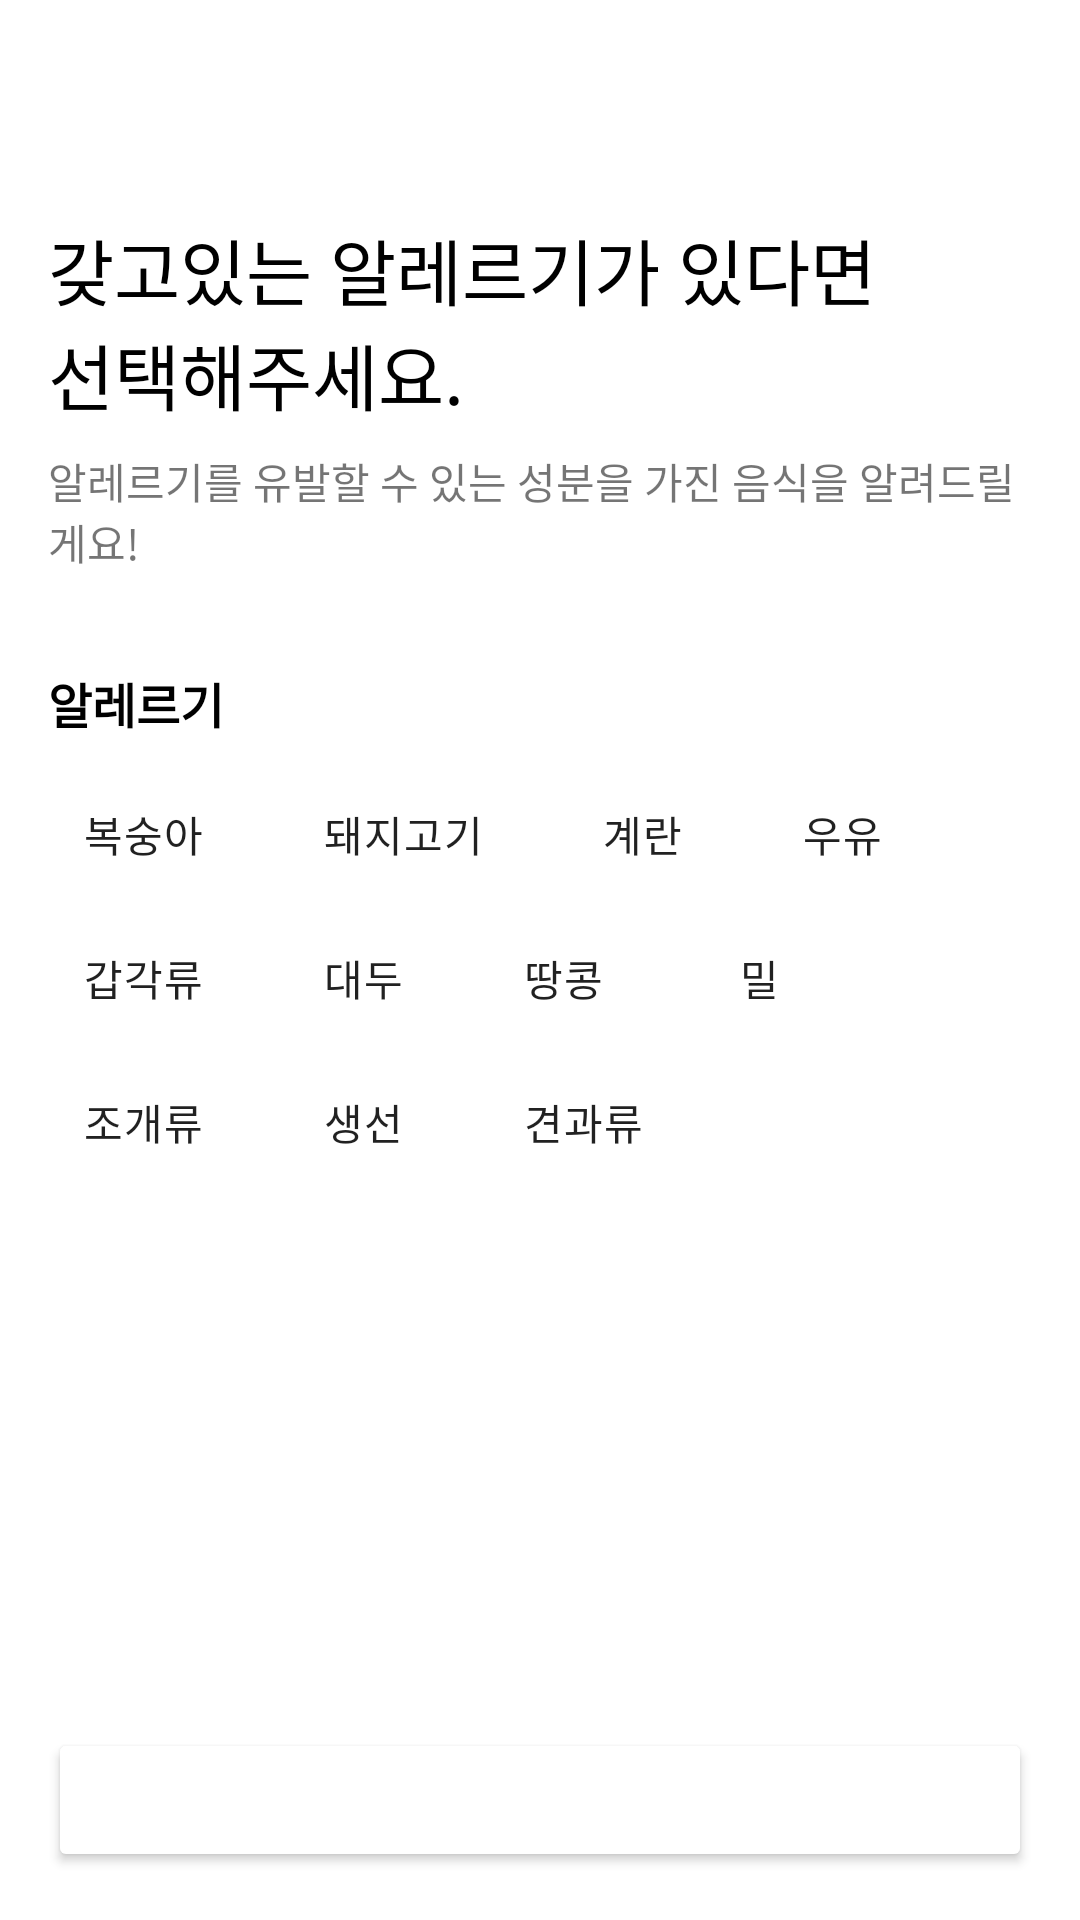

Reconstruct the res/layout file that produces this screen, plus the resources it refers to.
<!-- AndroidManifest.xml: application theme Theme.OCRSystem -->
<!-- res/layout/fragment_sign_up_allergy.xml -->
<?xml version="1.0" encoding="utf-8"?>
<layout xmlns:tools="http://schemas.android.com/tools"
    xmlns:android="http://schemas.android.com/apk/res/android"
    xmlns:app="http://schemas.android.com/apk/res-auto">

    <data>
        <variable
            name="viewModel"
            type="com.android.ocrsystem.viewmodel.AuthViewModel"
            />
    </data>

    <androidx.constraintlayout.widget.ConstraintLayout
        android:layout_width="match_parent"
        android:layout_height="match_parent"
        android:padding="16dp">

        <ImageButton
            android:id="@+id/back_button"
            android:layout_width="24dp"
            android:layout_height="24dp"
            android:background="@color/white"
            app:layout_constraintStart_toStartOf="parent"
            app:layout_constraintTop_toTopOf="parent"
            app:srcCompat="@drawable/ic_baseline_arrow_back_ios_new_24" />

        <TextView
            android:id="@+id/signUpInfoTextView"
            android:layout_width="wrap_content"
            android:layout_height="wrap_content"
            android:text="@string/sign_up_info"
            android:textColor="@color/black"
            android:textSize="24sp"
            android:layout_marginTop="32dp"
            app:layout_constraintStart_toStartOf="parent"
            app:layout_constraintTop_toBottomOf="@+id/back_button" />

        <TextView
            android:id="@+id/signUpInfoHintTextView"
            android:layout_width="wrap_content"
            android:layout_height="wrap_content"
            android:text="@string/hint_info"
            android:textSize="14sp"
            android:layout_marginTop="8dp"
            app:layout_constraintStart_toStartOf="parent"
            app:layout_constraintTop_toBottomOf="@+id/signUpInfoTextView" />

        <TextView
            android:id="@+id/signInFoAllergyText"
            android:layout_width="wrap_content"
            android:layout_height="wrap_content"
            android:layout_marginTop="32dp"
            android:text="@string/allergy"
            android:textColor="@color/black"
            android:textSize="16sp"
            android:textStyle="bold"
            app:layout_constraintStart_toStartOf="parent"
            app:layout_constraintTop_toBottomOf="@+id/signUpInfoHintTextView" />

        <com.google.android.material.chip.ChipGroup
            android:id="@+id/allergy_chip_group"
            android:layout_width="0dp"
            android:layout_height="wrap_content"
            android:layout_marginTop="8dp"
            app:chipSpacingHorizontal="16dp"
            app:layout_constraintEnd_toEndOf="parent"
            app:layout_constraintStart_toStartOf="parent"
            app:layout_constraintTop_toBottomOf="@+id/signInFoAllergyText">

            <com.google.android.material.chip.Chip
                android:id="@+id/peach_chip"
                style="@style/Widget.MaterialComponents.Chip.Filter"
                android:layout_width="wrap_content"
                android:layout_height="wrap_content"
                android:text="@string/peach"
                android:textColor="@color/chip_text_color"
                app:chipBackgroundColor="@color/chip_background"
                app:checkedIconEnabled="false" />

            <com.google.android.material.chip.Chip
                android:id="@+id/fork_chip"
                style="@style/Widget.MaterialComponents.Chip.Filter"
                android:layout_width="wrap_content"
                android:layout_height="wrap_content"
                android:text="@string/pork"
                android:textColor="@color/chip_text_color"
                app:chipBackgroundColor="@color/chip_background"
                app:checkedIconEnabled="false"
                />

            <com.google.android.material.chip.Chip
                android:id="@+id/egg_chip"
                style="@style/Widget.MaterialComponents.Chip.Filter"
                android:layout_width="wrap_content"
                android:layout_height="wrap_content"
                android:text="@string/egg"
                android:textColor="@color/chip_text_color"
                app:chipBackgroundColor="@color/chip_background"
                app:checkedIconEnabled="false"
                />

            <com.google.android.material.chip.Chip
                android:id="@+id/milk_chip"
                style="@style/Widget.MaterialComponents.Chip.Filter"
                android:layout_width="wrap_content"
                android:layout_height="wrap_content"
                android:text="@string/milk"
                android:textColor="@color/chip_text_color"
                app:chipBackgroundColor="@color/chip_background"
                app:checkedIconEnabled="false"
                />

            <com.google.android.material.chip.Chip
                android:id="@+id/crustacean_chip"
                style="@style/Widget.MaterialComponents.Chip.Filter"
                android:layout_width="wrap_content"
                android:layout_height="wrap_content"
                android:text="@string/crustacean"
                android:textColor="@color/chip_text_color"
                app:chipBackgroundColor="@color/chip_background"
                app:checkedIconEnabled="false" />

            <com.google.android.material.chip.Chip
                android:id="@+id/bean_chip"
                style="@style/Widget.MaterialComponents.Chip.Filter"
                android:layout_width="wrap_content"
                android:layout_height="wrap_content"
                android:background="@color/green"
                android:text="@string/soyBean"
                android:textColor="@color/chip_text_color"
                app:chipBackgroundColor="@color/chip_background"
                app:checkedIconEnabled="false"
                />

            <com.google.android.material.chip.Chip
                android:id="@+id/peanut_chip"
                style="@style/Widget.MaterialComponents.Chip.Filter"
                android:layout_width="wrap_content"
                android:layout_height="wrap_content"
                android:text="@string/peanuts"
                android:textColor="@color/chip_text_color"
                app:chipBackgroundColor="@color/chip_background"
                app:checkedIconEnabled="false"
                />

            <com.google.android.material.chip.Chip
                android:id="@+id/wheat_chip"
                style="@style/Widget.MaterialComponents.Chip.Filter"
                android:layout_width="wrap_content"
                android:layout_height="wrap_content"
                android:text="@string/wheat"
                android:textColor="@color/chip_text_color"
                app:chipBackgroundColor="@color/chip_background"
                app:checkedIconEnabled="false"
                />

            <com.google.android.material.chip.Chip
                android:id="@+id/shellfish_chip"
                style="@style/Widget.MaterialComponents.Chip.Filter"
                android:layout_width="wrap_content"
                android:layout_height="wrap_content"
                android:text="@string/shellfish"
                android:textColor="@color/chip_text_color"
                app:chipBackgroundColor="@color/chip_background"
                app:checkedIconEnabled="false"
                />

            <com.google.android.material.chip.Chip
                android:id="@+id/fish_chip"
                style="@style/Widget.MaterialComponents.Chip.Filter"
                android:layout_width="wrap_content"
                android:layout_height="wrap_content"
                android:background="@color/green"
                android:text="@string/fish"
                android:textColor="@color/chip_text_color"
                app:chipBackgroundColor="@color/chip_background"
                app:checkedIconEnabled="false"
                />

            <com.google.android.material.chip.Chip
                android:id="@+id/nuts_chip"
                style="@style/Widget.MaterialComponents.Chip.Filter"
                android:layout_width="wrap_content"
                android:layout_height="wrap_content"
                android:text="@string/nuts"
                android:textColor="@color/chip_text_color"
                app:chipBackgroundColor="@color/chip_background"
                app:checkedIconEnabled="false"
                />

        </com.google.android.material.chip.ChipGroup>

        <Button
            android:id="@+id/bt_register_allergy_done"
            android:layout_width="match_parent"
            android:layout_height="wrap_content"
            android:textSize="16sp"
            android:textColor="@color/white"
            android:backgroundTint="@color/green"
            android:text="@string/done"
            android:padding="10dp"
            app:layout_constraintBottom_toBottomOf="parent"
            app:layout_constraintEnd_toEndOf="parent"
            android:onClick="@{() -> viewModel.isSignUp()}"
            app:layout_constraintStart_toStartOf="parent" />

    </androidx.constraintlayout.widget.ConstraintLayout>
</layout>
<!-- resources referenced by this layout -->
<resources>
  <string name="allergy">알레르기</string>
  <string name="crustacean">갑각류</string>
  <string name="done">완료</string>
  <string name="egg">계란</string>
  <string name="fish">생선</string>
  <string name="hint_info">알레르기를 유발할 수 있는 성분을 가진 음식을 알려드릴게요!</string>
  <string name="milk">우유</string>
  <string name="nuts">견과류</string>
  <string name="peach">복숭아</string>
  <string name="peanuts">땅콩</string>
  <string name="pork">돼지고기</string>
  <string name="shellfish">조개류</string>
  <string name="sign_up_info">갖고있는 알레르기가 있다면\n선택해주세요.</string>
  <string name="soyBean">대두</string>
  <string name="wheat">밀</string>
  <style name="Theme.OCRSystem" parent="Theme.MaterialComponents.DayNight.DarkActionBar">
          
          <item name="colorPrimary">@color/purple_500</item>
          <item name="colorPrimaryVariant">@color/purple_700</item>
          <item name="colorOnPrimary">@color/white</item>
          
          <item name="colorSecondary">@color/teal_200</item>
          <item name="colorSecondaryVariant">@color/teal_700</item>
          <item name="colorOnSecondary">@color/black</item>
          
          <item name="android:statusBarColor">?attr/colorPrimaryVariant</item>
          
      </style>
  <!-- not gathered from this repository: default colours our renderer supplied (Android Studio template values) -->
  <color name="purple_500">#FF6200EE</color>
  <color name="purple_700">#FF3700B3</color>
  <color name="teal_200">#FF03DAC5</color>
  <color name="teal_700">#FF018786</color>
  <color name="black">#FF000000</color>
  <color name="white">#FFFFFFFF</color>
</resources>
